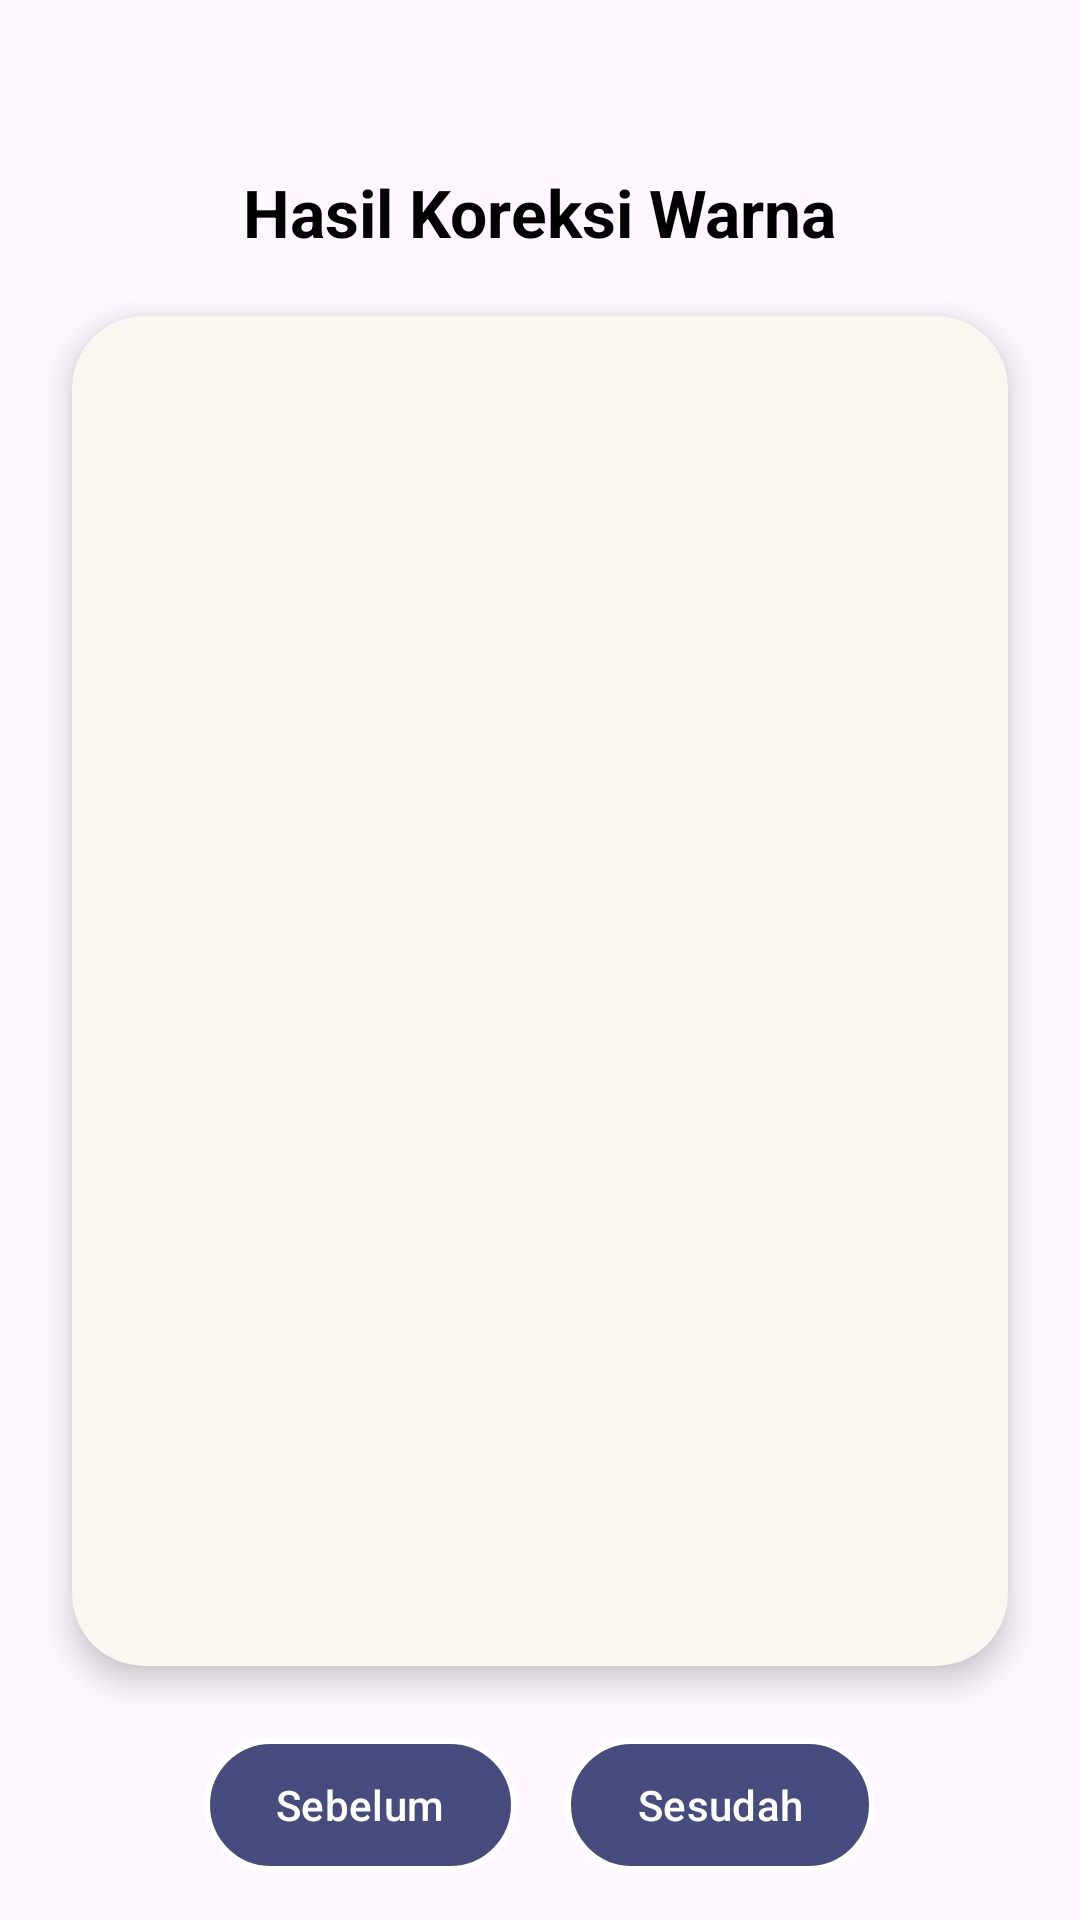

This screen was rendered from an Android layout file. Write that file and the resources it references.
<!-- AndroidManifest.xml: application theme Theme.Spectra -->
<!-- res/layout/activity_result_color_correction.xml -->
<?xml version="1.0" encoding="utf-8"?>
<LinearLayout xmlns:android="http://schemas.android.com/apk/res/android"
    xmlns:app="http://schemas.android.com/apk/res-auto"
    android:layout_width="match_parent"
    android:layout_height="match_parent"
    android:orientation="vertical"
    android:padding="16dp"
    android:gravity="center_horizontal"
    android:background="@color/colorsecond">

    
    <TextView
        android:id="@+id/tvTitle"
        android:layout_width="wrap_content"
        android:layout_height="wrap_content"
        android:text="Hasil Koreksi Warna"
        android:textSize="22sp"
        android:textStyle="bold"
        android:layout_marginTop="40dp"
        android:layout_marginBottom="12dp"
        android:textColor="@android:color/black" />

    <androidx.cardview.widget.CardView
        android:layout_width="match_parent"
        android:layout_height="wrap_content"
        android:layout_margin="8dp"
        app:cardCornerRadius="24dp"
        app:cardElevation="6dp"
        app:cardBackgroundColor="#FAF7F0">

        <ImageView
            android:id="@+id/imgResult"
            android:layout_width="match_parent"
            android:layout_height="450dp"
            android:scaleType="fitCenter"
            android:background="@android:color/transparent"/>
    </androidx.cardview.widget.CardView>

    
    <LinearLayout
        android:layout_width="wrap_content"
        android:layout_height="wrap_content"
        android:orientation="horizontal"
        android:gravity="center"
        android:layout_marginTop="16dp">

        <com.google.android.material.button.MaterialButton
            android:id="@+id/btnBefore"
            android:layout_width="wrap_content"
            android:layout_height="wrap_content"
            android:text="Sebelum"
            android:elevation="4dp"
            android:textColor="@android:color/white"
            android:background="@drawable/button_rounded"
            app:backgroundTint="@null"
            app:cornerRadius="24dp"
            app:rippleColor="@android:color/darker_gray"/>

        <Space
            android:layout_width="16dp"
            android:layout_height="wrap_content" />

        <com.google.android.material.button.MaterialButton
            android:id="@+id/btnAfter"
            android:layout_width="wrap_content"
            android:layout_height="wrap_content"
            android:text="Sesudah"
            android:elevation="4dp"
            android:textColor="@android:color/white"
            android:background="@drawable/button_rounded"
            app:backgroundTint="@null"
            app:cornerRadius="24dp"
            app:rippleColor="@android:color/darker_gray"/>
    </LinearLayout>

    
    <LinearLayout
        android:layout_width="wrap_content"
        android:layout_height="wrap_content"
        android:orientation="horizontal"
        android:gravity="center"
        android:layout_marginTop="12dp">

        <com.google.android.material.button.MaterialButton
            android:id="@+id/btnBack"
            android:layout_width="wrap_content"
            android:layout_height="wrap_content"
            android:text="Kembali"
            android:elevation="4dp"
            android:textColor="@android:color/white"
            android:background="@drawable/button_rounded"
            app:backgroundTint="@null"
            app:cornerRadius="24dp"
            app:rippleColor="@android:color/darker_gray"/>

        <Space
            android:layout_width="16dp"
            android:layout_height="wrap_content" />

        <com.google.android.material.button.MaterialButton
            android:id="@+id/btnSave"
            android:layout_width="wrap_content"
            android:layout_height="wrap_content"
            android:text="Simpan"
            android:elevation="4dp"
            android:textColor="@android:color/white"
            android:background="@drawable/button_rounded"
            app:backgroundTint="@null"
            app:cornerRadius="24dp"
            app:rippleColor="@android:color/darker_gray"/>
    </LinearLayout>

    <TextView
        android:id="@+id/tvInfo"
        android:layout_width="wrap_content"
        android:layout_height="wrap_content"
        android:text="Tipe koreksi: -"
        android:layout_marginTop="8dp"
        android:textSize="18sp"
        android:textStyle="bold"
        android:textColor="@android:color/black" />

    <TextView
        android:id="@+id/tvMode"
        android:layout_width="wrap_content"
        android:layout_height="wrap_content"
        android:text="Tampilan: Sesudah Koreksi"
        android:layout_marginTop="4dp"
        android:textSize="16sp"
        android:textStyle="bold"
        android:fontFamily="@font/poppins"
        android:textColor="@color/black" />

</LinearLayout>
<!-- resources referenced by this layout -->
<resources>
  <color name="black">#FF000000</color>
  <!-- drawable button_rounded (drawable) -->
  <?xml version="1.0" encoding="utf-8"?>
  <selector xmlns:android="http://schemas.android.com/apk/res/android">
      <item>
          <shape>
              <solid android:color="#464D7E"/>
              <corners android:radius="50dp"/>
              <stroke
                  android:width="2dp"
                  android:color="#FFFFFF"/>
          </shape>
      </item>
  </selector>
  <style name="Theme.Spectra" parent="Base.Theme.Spectra" />
  <style name="Base.Theme.Spectra" parent="Theme.Material3.DayNight.NoActionBar">
          
          
      </style>
</resources>
